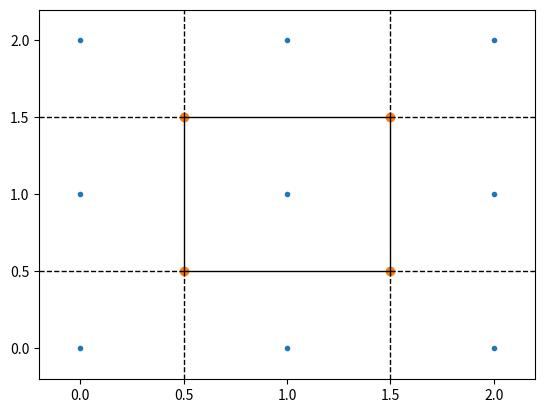

The script that saved this image:
# from scipy.spatial import Voronoi, voronoi_plot_2d
# import assets
# import numpy as np
# import matplotlib.pyplot as plt
# from random import randint
# from shapely.geometry import Polygon, Point
#
# map = assets.Map((200, 200))
# V = Voronoi([[randint(0, 200), randint(0, 200)] for i in range(50)], qhull_options="Qc")
# for i in range(len(V.points)):
#     region = tuple(tuple(V.vertices[j]) for j in V.regions[tuple(V.point_region)[i]])
#     point = V.points[i]
#     if not Polygon(region).contains(Point(point)):
#         print("="*40+f"\n{i}")
#         print(region, point)
#         # map.fill_polygon(*region, val=i)
#
# for i in V.vertices:
#     map.blob(tuple(int(j) for j in i), 2)
#
# # for reg in V.regions:
# #     print([tuple(V.ridge_points[point]) for point in reg])
# #
# # fig = voronoi_plot_2d(V)
#
# # print(len(V.point_region), len(set(V.point_region)))
#
# #
# A = np.zeros([200, 200])
# for y in range(0, 200):
#     for x in range(0, 200):
#         value = map[x, y].val
#         color = int((value + 1))
#         A[x, y] = color
#
# voronoi_plot_2d(V)
# plt.imshow(A)
# plt.show()

import numpy as np
points = np.array([[0, 0], [0, 1], [0, 2], [1, 0], [1, 1], [1, 2],

                   [2, 0], [2, 1], [2, 2]])

from scipy.spatial import Voronoi, voronoi_plot_2d

V = Voronoi(points)
import matplotlib.pyplot as plt

fig = voronoi_plot_2d(V)

print(V.point_region, tuple(tuple(tuple(V.vertices[i]) for i in j) for j in V.regions))

plt.show()